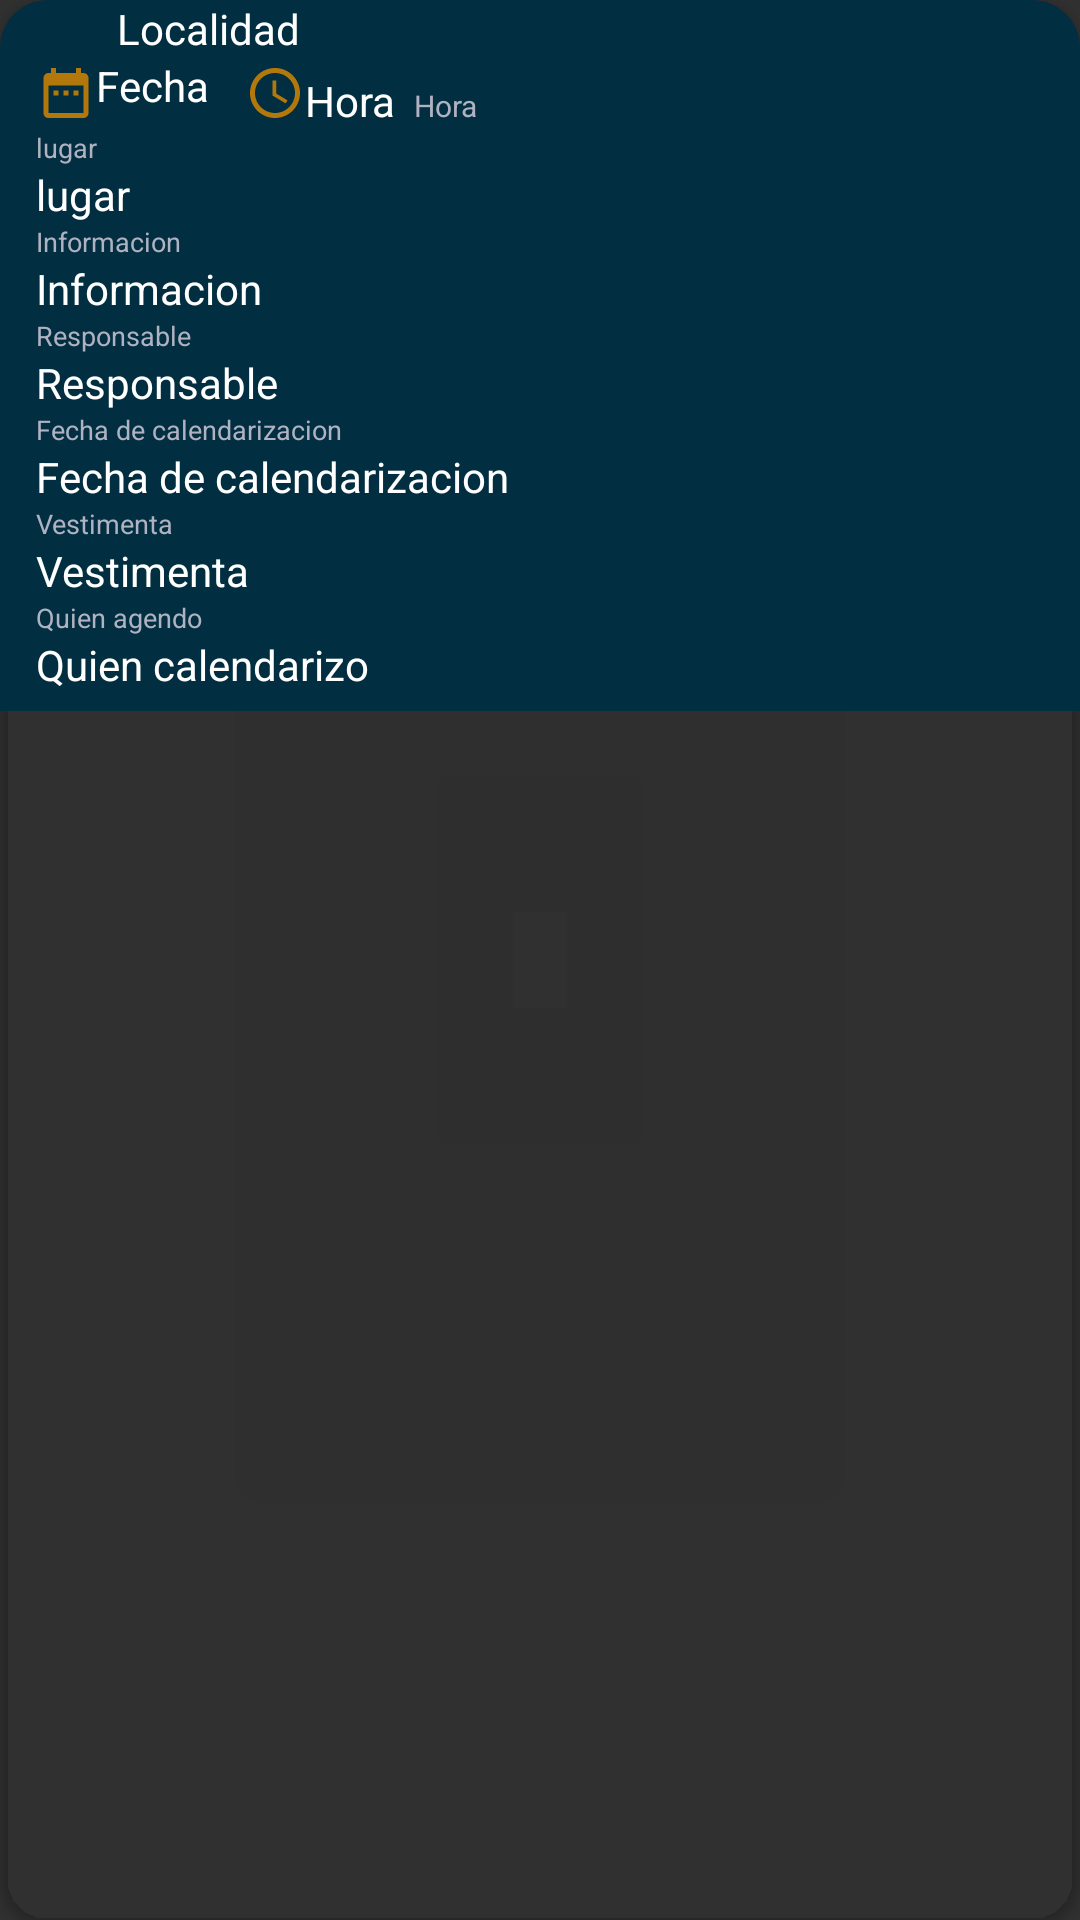

Here is an Android app screen rendered from its layout file. Give the layout XML and the strings, colors and styles it references.
<!-- AndroidManifest.xml: application theme AppTheme -->
<!-- res/layout/elemento_evento_propuesto_agenda.xml -->
<androidx.cardview.widget.CardView android:layout_width="match_parent"
    android:id="@+id/card"
    android:layout_height="wrap_content"
    xmlns:app="http://schemas.android.com/apk/res-auto"
    app:cardCornerRadius="16dp"
    android:layout_margin="6dp"
    app:cardBackgroundColor="@color/Transparente"
    xmlns:android="http://schemas.android.com/apk/res/android">

    <LinearLayout
        android:id="@+id/ColorTarjeta"
        android:layout_width="match_parent"
        android:layout_height="wrap_content"
        android:orientation="vertical"
        android:background="@color/ColorTentador"


        >
        <LinearLayout
            android:id="@+id/ColorTarjetaCabecera"
            android:layout_width="match_parent"
            android:layout_height="wrap_content"
            android:orientation="horizontal"




            >

            <ImageView
                android:id="@+id/imageView"
                android:layout_width="15dp"
                android:layout_height="15dp"
                app:srcCompat="@drawable/localidad"
                android:layout_marginLeft="12dp"
                android:layout_marginRight="12dp"
                android:layout_marginTop="2dp"
                />

            <TextView
                android:id="@+id/Localidad"
                android:layout_width="match_parent"
                android:layout_height="wrap_content"
                android:text="Localidad"
                android:textColor="@color/colorBlanco"
                android:textSize="14dp"
                android:gravity="center_vertical"


                />







        </LinearLayout>
        <LinearLayout
            android:layout_width="match_parent"
            android:layout_height="wrap_content"
            android:orientation="horizontal"


            >


            <LinearLayout
                android:layout_width="wrap_content"
                android:layout_height="wrap_content"
                android:orientation="horizontal"

                android:layout_marginLeft="12dp"



                >

                <ImageView
                    android:id="@+id/imageView4"
                    android:layout_width="20dp"
                    android:layout_height="wrap_content"

                    app:srcCompat="@drawable/fecha" />

                <TextView
                    android:id="@+id/Fecha"
                    android:layout_width="wrap_content"
                    android:layout_height="wrap_content"
                    android:text="Fecha"
                    android:textSize="14dp"
                    android:textColor="@color/colorBlanco"
                    android:gravity="center_vertical"



                    />



            </LinearLayout>



            <LinearLayout
                android:layout_width="match_parent"
                android:layout_height="wrap_content"
                android:orientation="horizontal"

                android:layout_marginLeft="12dp"
                android:layout_marginRight="12dp"

                android:gravity="bottom"

                >


                <ImageView
                    android:id="@+id/imageView5"
                    android:layout_width="20dp"
                    android:layout_height="wrap_content"
                    app:srcCompat="@drawable/hora" />

                <TextView
                    android:id="@+id/HoraInicio"
                    android:layout_width="wrap_content"
                    android:layout_height="wrap_content"
                    android:text="Hora"
                    android:textSize="14dp"
                    android:textColor="@color/colorBlanco"
                    android:gravity="center_vertical"



                    />


                <TextView
                    android:id="@+id/HoraFinal"
                    android:layout_width="wrap_content"
                    android:layout_height="wrap_content"
                    android:text="Hora"
                    android:textSize="10dp"
                    android:textColor="@color/ColorPromises4"
                    android:gravity="center_vertical"
                    android:layout_marginLeft="6dp"

                    />


            </LinearLayout>


        </LinearLayout>
        <LinearLayout
            android:id="@+id/ColorTipo2"
            android:layout_width="match_parent"
            android:layout_height="wrap_content"
            android:orientation="vertical"


            >

            <TextView
                android:layout_width="match_parent"
                android:layout_height="wrap_content"
                android:text="lugar"
                android:textColor="@color/ColorPromises4"
                android:textSize="9dp"
                android:gravity="center_vertical"
                android:layout_marginLeft="12dp"/>



            <TextView
                android:id="@+id/Lugar"
                android:layout_width="match_parent"
                android:layout_height="wrap_content"
                android:text="lugar"
                android:textColor="@color/colorBlanco"
                android:textSize="14dp"
                android:gravity="center_vertical"
                android:layout_marginLeft="12dp"
                android:layout_marginRight="12dp"


                />

            <TextView
                android:layout_width="match_parent"
                android:layout_height="wrap_content"
                android:text="Informacion"
                android:textColor="@color/ColorPromises4"
                android:textSize="9dp"
                android:gravity="center_vertical"
                android:layout_marginLeft="12dp"/>
            <TextView
                android:id="@+id/Informacion"
                android:layout_width="match_parent"
                android:layout_height="wrap_content"
                android:text="Informacion"
                android:textColor="@color/colorBlanco"
                android:textSize="14dp"
                android:gravity="center_vertical"
                android:layout_marginLeft="12dp"
                android:layout_marginRight="12dp"


                />

            <TextView
                android:layout_width="match_parent"
                android:layout_height="wrap_content"
                android:text="Responsable"
                android:textColor="@color/ColorPromises4"
                android:textSize="9dp"
                android:gravity="center_vertical"
                android:layout_marginLeft="12dp"/>

            <LinearLayout
                android:layout_width="match_parent"
                android:layout_height="wrap_content"
                android:orientation="horizontal"
                android:weightSum="2"

                >

                <TextView
                    android:id="@+id/Responsable"
                    android:layout_width="match_parent"
                    android:layout_height="wrap_content"
                    android:text="Responsable"
                    android:textColor="@color/colorBlanco"
                    android:textSize="14dp"
                    android:gravity="center_vertical"
                    android:layout_marginLeft="12dp"
                    android:layout_marginRight="12dp"

                    android:layout_weight="1"

                    />

                <TextView
                    android:id="@+id/TipoDeEvento"
                    android:layout_width="match_parent"
                    android:layout_height="wrap_content"
                    android:layout_marginLeft="12dp"

                    android:layout_marginRight="12dp"

                    android:layout_weight="1"
                    android:gravity="right"
                    android:text=""
                    android:textColor="@color/colorBlanco"
                    android:textSize="14dp"


                    />


            </LinearLayout>

            <TextView
                android:layout_width="match_parent"
                android:layout_height="wrap_content"
                android:text="Fecha de calendarizacion"
                android:textColor="@color/ColorPromises4"
                android:textSize="9dp"
                android:gravity="center_vertical"
                android:layout_marginLeft="12dp"/>
            <TextView
                android:id="@+id/FechaDeCalendarizacion"
                android:layout_width="match_parent"
                android:layout_height="wrap_content"
                android:text="Fecha de calendarizacion"
                android:textColor="@color/colorBlanco"
                android:textSize="14dp"
                android:gravity="center_vertical"
                android:layout_marginLeft="12dp"
                android:layout_marginRight="12dp"

                android:layout_weight="1"

                />

            <TextView
                android:layout_width="match_parent"
                android:layout_height="wrap_content"
                android:text="Vestimenta"
                android:textColor="@color/ColorPromises4"
                android:textSize="9dp"
                android:gravity="center_vertical"
                android:layout_marginLeft="12dp"/>

            <TextView
                android:id="@+id/Vestimenta"
                android:layout_width="match_parent"
                android:layout_height="wrap_content"
                android:text="Vestimenta"
                android:textColor="@color/colorBlanco"
                android:textSize="14dp"
                android:gravity="center_vertical"
                android:layout_marginLeft="12dp"
                android:layout_marginRight="12dp"
                android:layout_weight="1"

                />

            <TextView
                android:layout_width="match_parent"
                android:layout_height="wrap_content"
                android:text="Quien agendo"
                android:textColor="@color/ColorPromises4"
                android:textSize="9dp"
                android:gravity="center_vertical"
                android:layout_marginLeft="12dp"/>
            <TextView
                android:id="@+id/QuienCalendarizo"
                android:layout_width="match_parent"
                android:layout_height="wrap_content"
                android:text="Quien calendarizo"
                android:textColor="@color/colorBlanco"
                android:textSize="14dp"
                android:gravity="center_vertical"
                android:layout_marginLeft="12dp"
                android:layout_marginRight="12dp"
                android:layout_marginBottom="6dp"
                android:layout_weight="1"

                />

        </LinearLayout>

    </LinearLayout>



</androidx.cardview.widget.CardView>
<!-- resources referenced by this layout -->
<resources>
  <color name="ColorPromises4">#AFB2C0</color>
  <color name="ColorTentador">#012E40</color>
  <color name="Transparente">#00FFFFFF</color>
  <color name="colorBlanco">#FFFFFF</color>
  <!-- drawable fecha (drawable) -->
  <vector android:height="24dp" android:tint="#B3780B"
      android:viewportHeight="24" android:viewportWidth="24"
      android:width="24dp" xmlns:android="http://schemas.android.com/apk/res/android">
      <path android:fillColor="@android:color/white" android:pathData="M9,11L7,11v2h2v-2zM13,11h-2v2h2v-2zM17,11h-2v2h2v-2zM19,4h-1L18,2h-2v2L8,4L8,2L6,2v2L5,4c-1.11,0 -1.99,0.9 -1.99,2L3,20c0,1.1 0.89,2 2,2h14c1.1,0 2,-0.9 2,-2L21,6c0,-1.1 -0.9,-2 -2,-2zM19,20L5,20L5,9h14v11z"/>
  </vector>
  <!-- drawable hora (drawable) -->
  <vector android:height="24dp" android:tint="#B3780B"
      android:viewportHeight="24" android:viewportWidth="24"
      android:width="24dp" xmlns:android="http://schemas.android.com/apk/res/android">
      <path android:fillColor="@android:color/white" android:pathData="M11.99,2C6.47,2 2,6.48 2,12s4.47,10 9.99,10C17.52,22 22,17.52 22,12S17.52,2 11.99,2zM12,20c-4.42,0 -8,-3.58 -8,-8s3.58,-8 8,-8 8,3.58 8,8 -3.58,8 -8,8z"/>
      <path android:fillColor="@android:color/white" android:pathData="M12.5,7H11v6l5.25,3.15 0.75,-1.23 -4.5,-2.67z"/>
  </vector>
  <style name="AppTheme" parent="Theme.AppCompat.NoActionBar">
          
          <item name="colorPrimary">@color/cabecera</item>
          <item name="colorPrimaryDark">@color/colorPrimaryDark</item>
          <item name="colorAccent">@color/colorAccent</item>
      </style>
  <color name="cabecera">#B0121A</color>
  <color name="colorPrimaryDark">#640005</color>
  <color name="colorAccent">#0388A6</color>
</resources>
